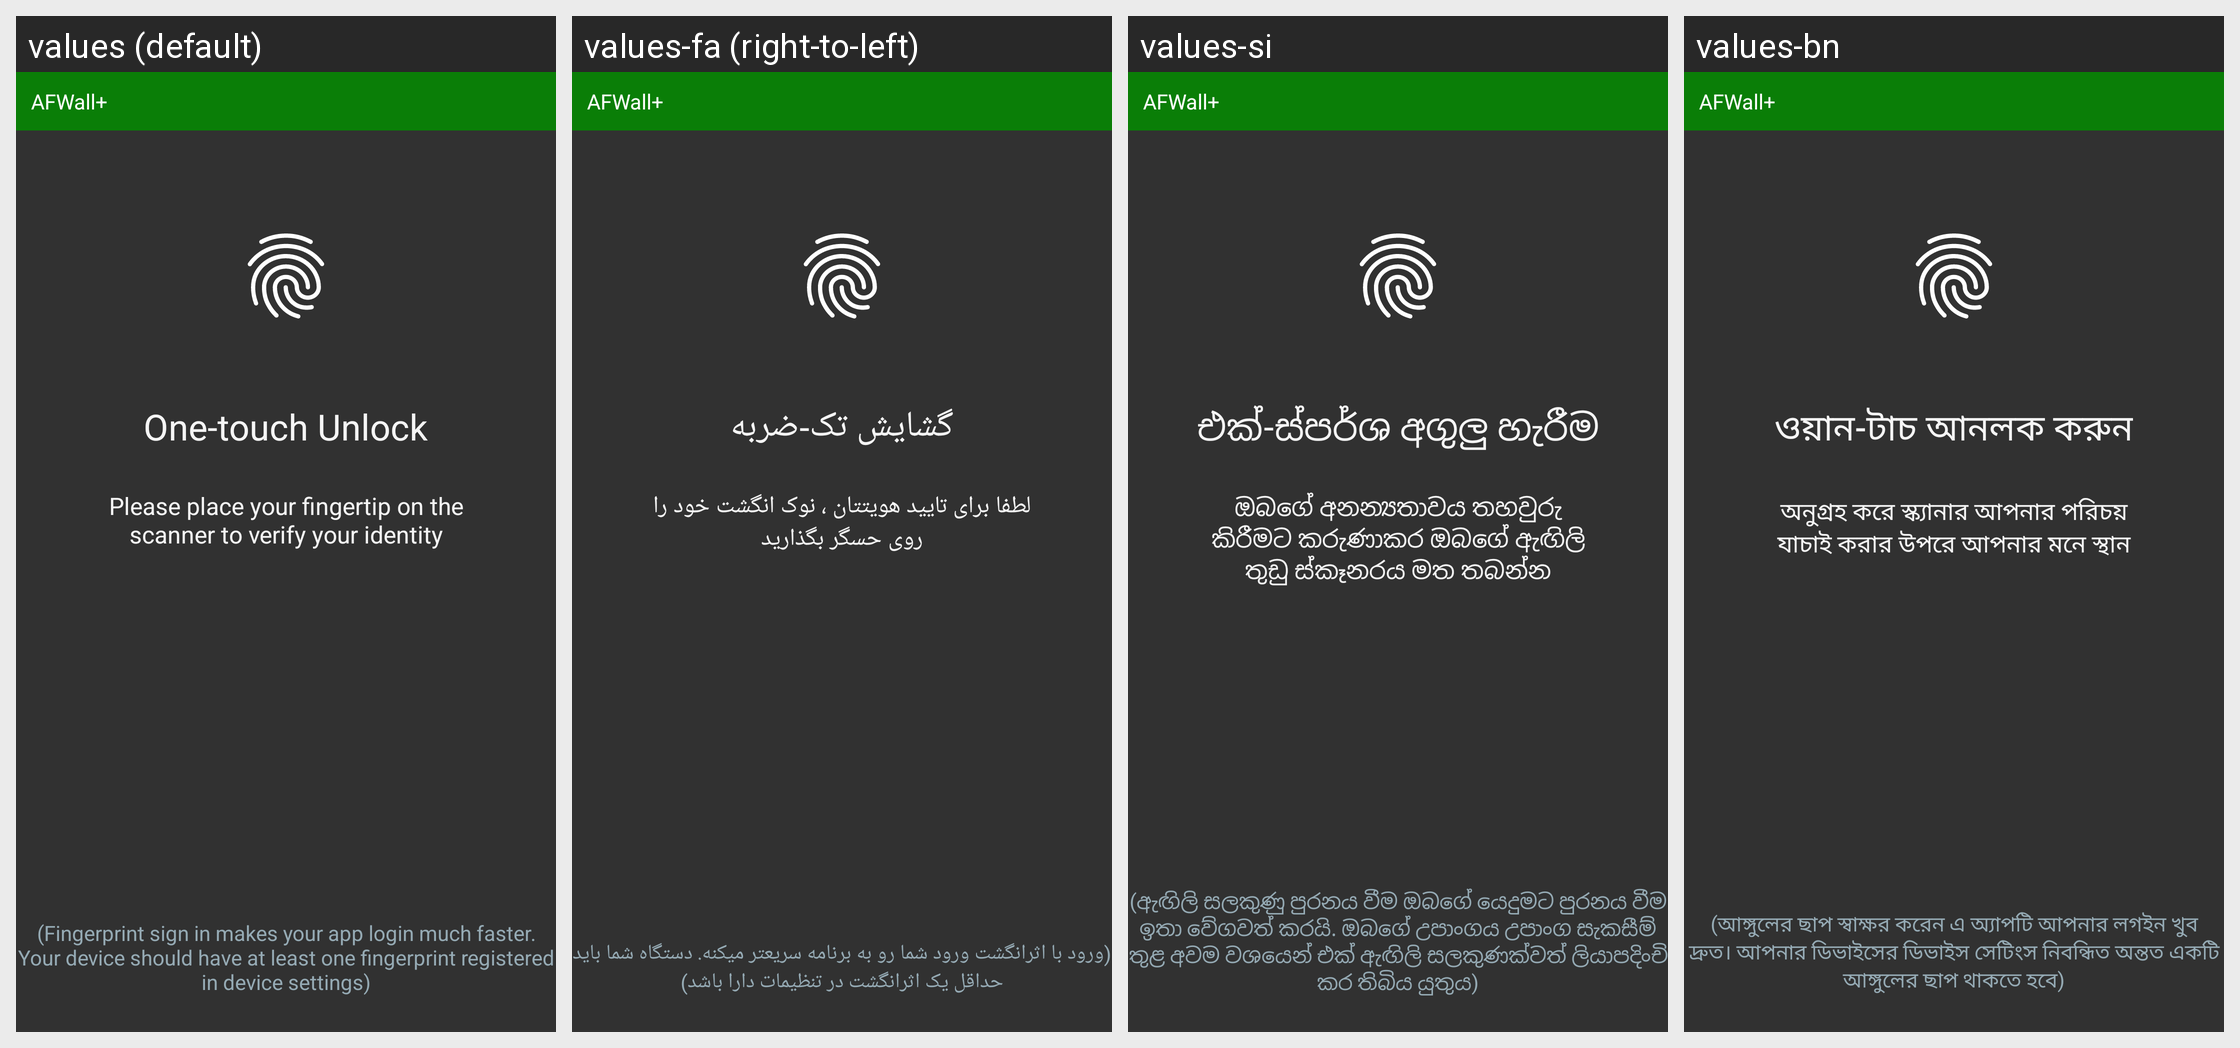

Locale-by-locale string values for the Android screen shown in this grid:
Android screen res/layout/fingerprint.xml rendered under 4 locales, left to right: values (default), values-fa (right-to-left), values-si, values-bn. Device: Nexus 5 (rendered at 1080×1920; each locale shown at half size, 540×960, under a caption strip naming it); theme AppDarkTheme.
Other locales in the repository, not shown: values-af, values-ar, values-ast-rES, values-az, values-bg, values-bs, values-ca, values-cs, values-da, values-de, values-el, values-es, values-eu, values-fr, values-he, values-hi, values-hr, values-hu, values-in, values-it, values-ja, values-ko, values-ku, values-ky, values-ml-rIN, values-ms, values-nb, values-nl, values-pl, values-pt, values-pt-rBR, values-ro, values-ru, values-sk, values-sl, values-sr, values-sr-rCS, values-sv, values-ta, values-th, values-tr, values-uk, values-ur-rPK, values-vi, values-zh, values-zh-rCN, values-zh-rTW.
Strings drawn on this screen, with the default value and each locale's value (text and hints the layout hard-codes, and strings that could not be matched under every locale, appear in the picture but are not listed):

title_fingerprint
  values: One-touch Unlock
  values-fa: گشایش تک-ضربه
  values-si: එක්-ස්පර්ශ අගුලු හැරීම
  values-bn: ওয়ান-টাচ আনলক করুন

desc_fingerprint
  values: Please place your fingertip on the scanner to verify your identity
  values-fa: لطفا برای تایید هویتتان ، نوک انگشت خود را روی حسگر بگذارید
  values-si: ඔබගේ අනන්‍යතාවය තහවුරු කිරීමට කරුණාකර ඔබගේ ඇඟිලි තුඩු ස්කෑනරය මත තබන්න
  values-bn: অনুগ্রহ করে স্ক্যানার আপনার পরিচয় যাচাই করার উপরে আপনার মনে স্থান

app_name
  values: AFWall+
  values-fa: AFWall+‎
  values-si: AFWall+
  values-bn: AFWall+

note
  values: (Fingerprint sign in makes your app login much faster. Your device should have at least one fingerprint registered in device settings)
  values-fa: (ورود با اثرانگشت ورود شما رو به برنامه سریعتر میکنه. دستگاه شما باید حداقل یک اثرانگشت در تنظیمات دارا باشد)
  values-si: (ඇඟිලි සලකුණු පුරනය වීම ඔබගේ යෙදුමට පුරනය වීම ඉතා වේගවත් කරයි. ඔබගේ උපාංගය උපාංග සැකසීම් තුළ අවම වශයෙන් එක් ඇඟිලි සලකුණක්වත් ලියාපදිංචි කර තිබිය යුතුය)
  values-bn: (আঙ্গুলের ছাপ স্বাক্ষর করেন এ অ্যাপটি আপনার লগইন খুব দ্রুত। আপনার ডিভাইসের ডিভাইস সেটিংস নিবন্ধিত অন্তত একটি আঙ্গুলের ছাপ থাকতে হবে)
